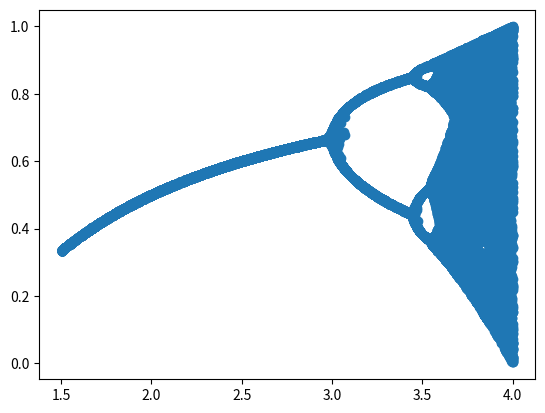

Here is the Python script that generated this plot:
###Numpy and Matplotlib environment required###

##expanding_seq(x,a) is an operation follows such:
#x(n+1) = a*x(n)*(1-x(n))
#The function intakes x(n) and a
#returns x(n+1)


#random number generator library and NumPy
import random
import numpy as np
import matplotlib.pyplot as plt

#The main function that intakes x(n) and a, and returns x(n+1)
def expanding_seq(x,a):
    x_1 = a*x*(1-x)
    return x_1


#Question 1:
#Returns the convergence point of the sequence given x, a and n
def convergent_point(a,x_init,n):
    #assign x to the initial condition
    x = x_init
    #for loop repeat n times
    for i in range(n):
        x = expanding_seq(x,a)
    return [a,x]

temp = [convergent_point(1.,random.random(),100)]
print (temp)


#Question 2
#An array that saves all recorded values of (a) and (converging x)
an_array = []
an_array.append(temp)
del temp

#Question 3 
 
#Function intakes a, x_init_size and n
#returns list consist of elements (a,x_), where x* is convergence point
def convergent_point_list(a,x_init_size,n): 
    #List of x convergence points
    x_conv_list = []
    for x_init in np.random.random_sample(x_init_size).tolist():#repeat with (sample_size) number of non_repeated random value
        x_conv_list.append(convergent_point(a,x_init,n))
    return x_conv_list

a_NumPy_array = np.array(convergent_point_list(1,50,100))

#Question 4

temp = []
#the line gives a random sample size of 2000 in the interval [1.5,4] in numerical order
for a in sorted((np.random.sample(2000)*2.5+1.5).tolist()):
    #a temporary variable is used to collect the data list
    temp += convergent_point_list(a,50,100)
another_NumPy_array = np.array(temp)
del temp
#print (another_NumPy_array[:50])

#Question 5:

plt.scatter(another_NumPy_array[:,0],another_NumPy_array[:,1])
plt.show()
            
